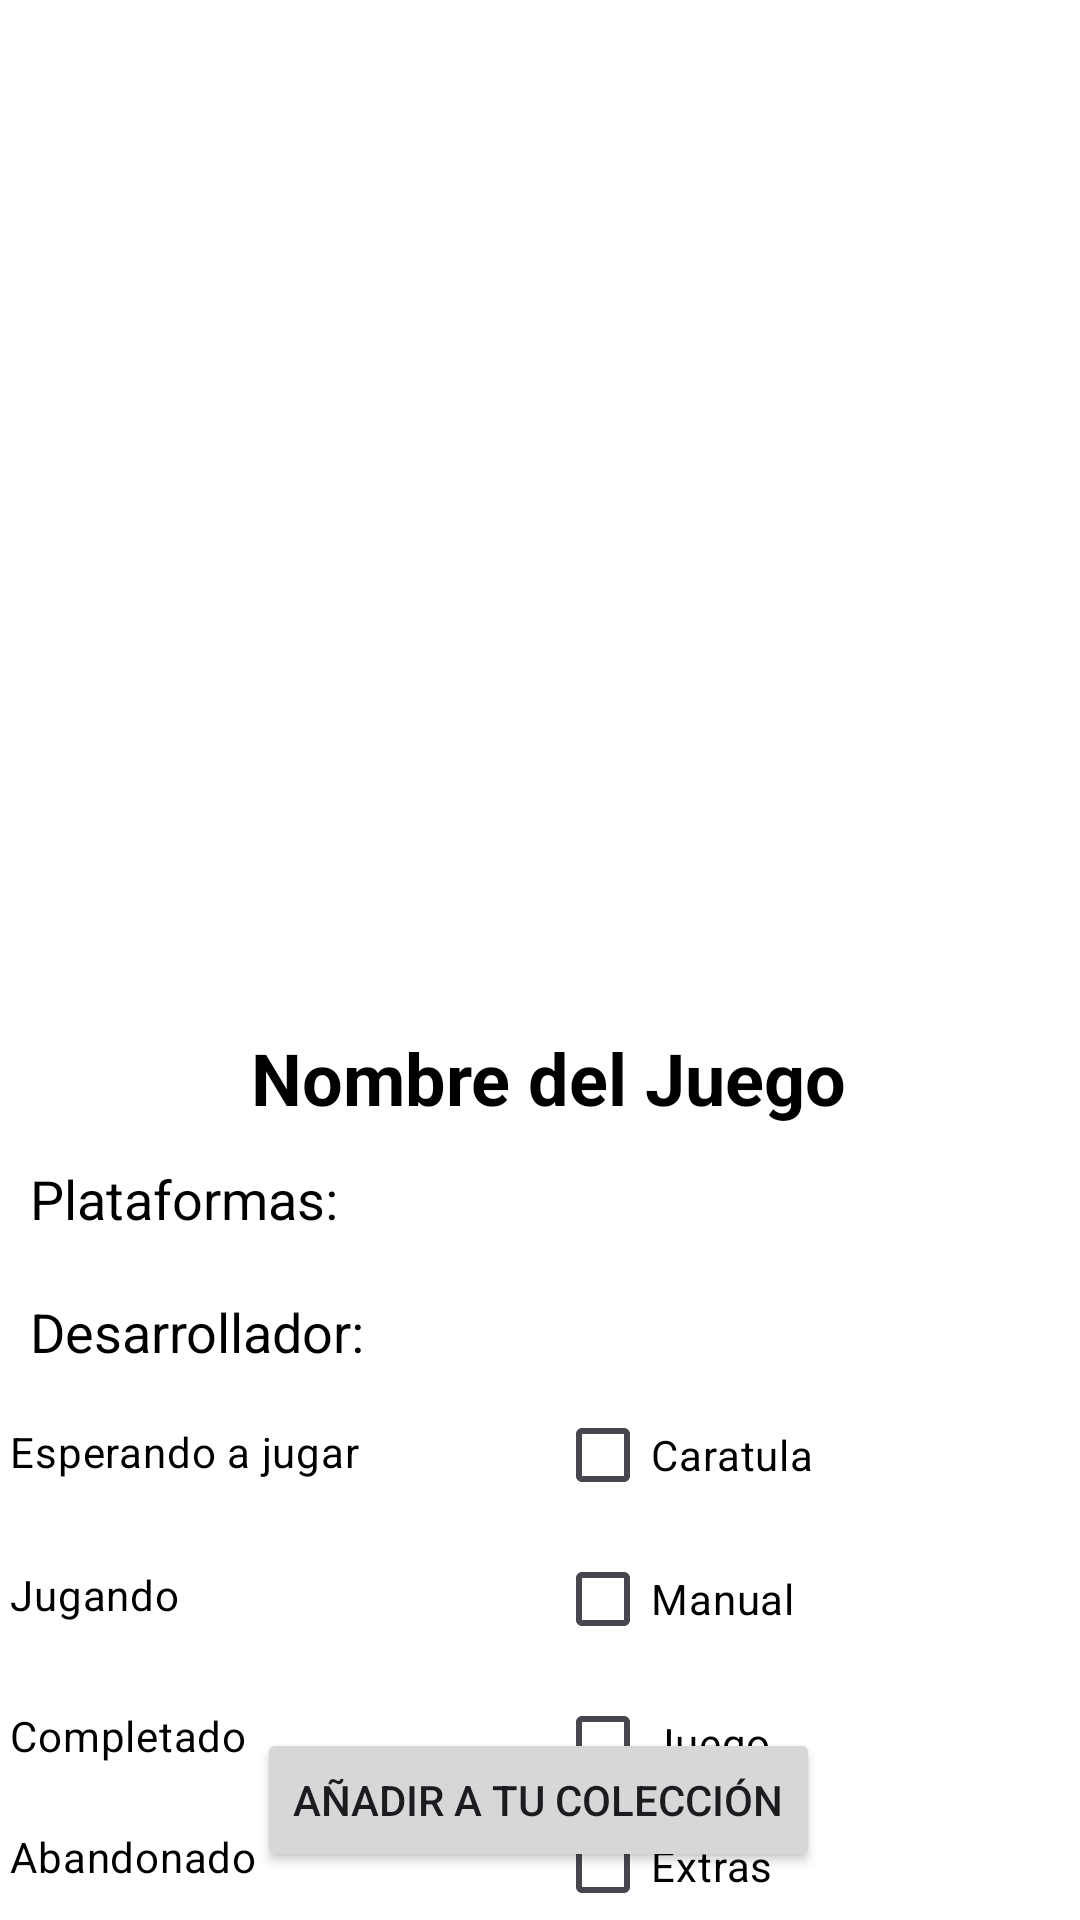

Here is an Android app screen rendered from its layout file. Give the layout XML and the strings, colors and styles it references.
<!-- AndroidManifest.xml: application theme Theme.MiAplicacionDeVideojuegos -->
<!-- res/layout/activity_pantallajuegos.xml -->
<?xml version="1.0" encoding="utf-8"?>
<androidx.constraintlayout.widget.ConstraintLayout xmlns:android="http://schemas.android.com/apk/res/android"
    xmlns:app="http://schemas.android.com/apk/res-auto"
    xmlns:tools="http://schemas.android.com/tools"
    android:layout_width="match_parent"
    android:layout_height="match_parent"
    android:background="@android:color/white"
    tools:context=".PantallaJuegosActivity">

    <ImageButton
        android:id="@+id/imagenVolver"
        android:layout_width="64dp"
        android:layout_height="67dp"
        android:layout_marginStart="16dp"
        android:layout_marginTop="72dp"
        android:background="@null"
        android:scaleType="fitStart"
        android:src="@drawable/iconovolver"
        app:layout_constraintEnd_toStartOf="@+id/imageViewJuego"
        app:layout_constraintStart_toStartOf="parent"
        app:layout_constraintTop_toTopOf="parent" />

    <ImageView
        android:id="@+id/imageViewJuego"
        android:layout_width="193dp"
        android:layout_height="267dp"
        android:layout_marginTop="56dp"
        app:layout_constraintEnd_toEndOf="parent"
        app:layout_constraintHorizontal_bias="0.513"
        app:layout_constraintStart_toStartOf="parent"
        app:layout_constraintTop_toTopOf="parent"
        app:srcCompat="@drawable/ic_launcher_foreground" />

    <TextView
        android:id="@+id/textViewNombreJuego"
        android:textColor="@android:color/black"
        android:layout_width="wrap_content"
        android:layout_height="wrap_content"
        android:layout_marginTop="20dp"
        android:gravity="center"
        android:text="Nombre del Juego"
        android:textSize="24sp"
        android:textStyle="bold"
        app:layout_constraintEnd_toEndOf="parent"
        app:layout_constraintHorizontal_bias="0.516"
        app:layout_constraintStart_toStartOf="parent"
        app:layout_constraintTop_toBottomOf="@+id/imageViewJuego" />

    <TextView
        android:id="@+id/textViewPlataformas"
        android:layout_width="238dp"
        android:layout_height="wrap_content"
        android:layout_marginStart="8dp"
        android:layout_marginTop="12dp"
        android:text=""
        android:textColor="@android:color/black"
        android:textSize="11sp"
        app:layout_constraintStart_toEndOf="@+id/textoPlataformas"
        app:layout_constraintTop_toBottomOf="@+id/textViewNombreJuego" />

    <TextView
        android:id="@+id/textoDesarrollador"
        android:layout_width="wrap_content"
        android:layout_height="wrap_content"
        android:layout_marginStart="10dp"
        android:layout_marginTop="20dp"
        android:text="Desarrollador:"
        android:textColor="@android:color/black"
        android:textSize="18sp"
        app:layout_constraintStart_toStartOf="parent"
        app:layout_constraintTop_toBottomOf="@+id/textoPlataformas" />

    <TextView
        android:id="@+id/textViewDesarrollador"
        android:textColor="@android:color/black"
        android:layout_width="242dp"
        android:layout_height="wrap_content"
        android:layout_marginStart="4dp"
        android:layout_marginTop="20dp"
        android:text=""
        android:textSize="18sp"
        app:layout_constraintStart_toEndOf="@+id/textoDesarrollador"
        app:layout_constraintTop_toBottomOf="@+id/textoPlataformas" />

    <TextView
        android:id="@+id/textoPlataformas"
        android:layout_width="wrap_content"
        android:layout_height="wrap_content"
        android:layout_marginStart="10dp"
        android:layout_marginTop="12dp"
        android:text="Plataformas:"
        android:textColor="@android:color/black"
        android:textSize="18sp"
        app:layout_constraintStart_toStartOf="parent"
        app:layout_constraintTop_toBottomOf="@+id/textViewNombreJuego" />

    <Button
        android:id="@+id/buttonAnadirColeccion"
        android:layout_width="wrap_content"
        android:layout_height="wrap_content"
        android:layout_marginBottom="16dp"
        android:text="Añadir a tu colección"
        app:layout_constraintBottom_toBottomOf="parent"
        app:layout_constraintEnd_toEndOf="parent"
        app:layout_constraintHorizontal_bias="0.497"
        app:layout_constraintStart_toStartOf="parent" />

    <LinearLayout
        android:id="@+id/linearProgreso"
        android:layout_width="165dp"
        android:layout_height="178dp"
        android:layout_marginTop="4dp"
        android:layout_marginEnd="224dp"
        android:orientation="vertical"
        app:layout_constraintEnd_toEndOf="parent"
        app:layout_constraintTop_toBottomOf="@+id/textoDesarrollador">

        <CheckBox
            android:id="@+id/checkBoxEsperando"
            android:layout_width="match_parent"
            android:layout_height="wrap_content"
            android:text="Esperando a jugar"
            android:textColor="@android:color/black" />

        <CheckBox
            android:id="@+id/checkBoxJugando"
            android:layout_width="match_parent"
            android:layout_height="47dp"
            android:text="Jugando"
            android:textColor="@android:color/black" />

        <CheckBox
            android:id="@+id/checkBoxCompletado"
            android:layout_width="match_parent"
            android:layout_height="47dp"
            android:text="Completado"
            android:textColor="@android:color/black" />

        <CheckBox
            android:id="@+id/checkBoxAbandonado"
            android:layout_width="match_parent"
            android:layout_height="34dp"
            android:minHeight="48dp"
            android:text="Abandonado"
            android:textColor="@android:color/black" />
    </LinearLayout>

    <LinearLayout
        android:id="@+id/linearObtenido"
        android:layout_width="165dp"
        android:layout_height="178dp"
        android:layout_marginTop="5dp"
        android:layout_marginEnd="10dp"
        android:orientation="vertical"
        app:layout_constraintEnd_toEndOf="parent"
        app:layout_constraintTop_toBottomOf="@+id/textoDesarrollador">

        <CheckBox
            android:id="@+id/checkBoxCaratula"
            android:layout_width="match_parent"
            android:layout_height="wrap_content"
            android:text="Caratula"
            android:textColor="@android:color/black" />

        <CheckBox
            android:id="@+id/checkBoxManual"
            android:layout_width="match_parent"
            android:layout_height="wrap_content"
            android:text="Manual"
            android:textColor="@android:color/black" />

        <CheckBox
            android:id="@+id/checkBoxJuego"
            android:layout_width="match_parent"
            android:layout_height="wrap_content"
            android:text="Juego"
            android:textColor="@android:color/black" />

        <CheckBox
            android:id="@+id/checkBoxExtras"
            android:layout_width="match_parent"
            android:layout_height="wrap_content"
            android:minHeight="48dp"
            android:text="Extras"
            android:textColor="@android:color/black" />
    </LinearLayout>

</androidx.constraintlayout.widget.ConstraintLayout>
<!-- resources referenced by this layout -->
<resources>
  <style name="Theme.MiAplicacionDeVideojuegos" parent="Base.Theme.MiAplicacionDeVideojuegos" />
  <style name="Base.Theme.MiAplicacionDeVideojuegos" parent="Theme.Material3.DayNight.NoActionBar">
          
          
      </style>
</resources>
